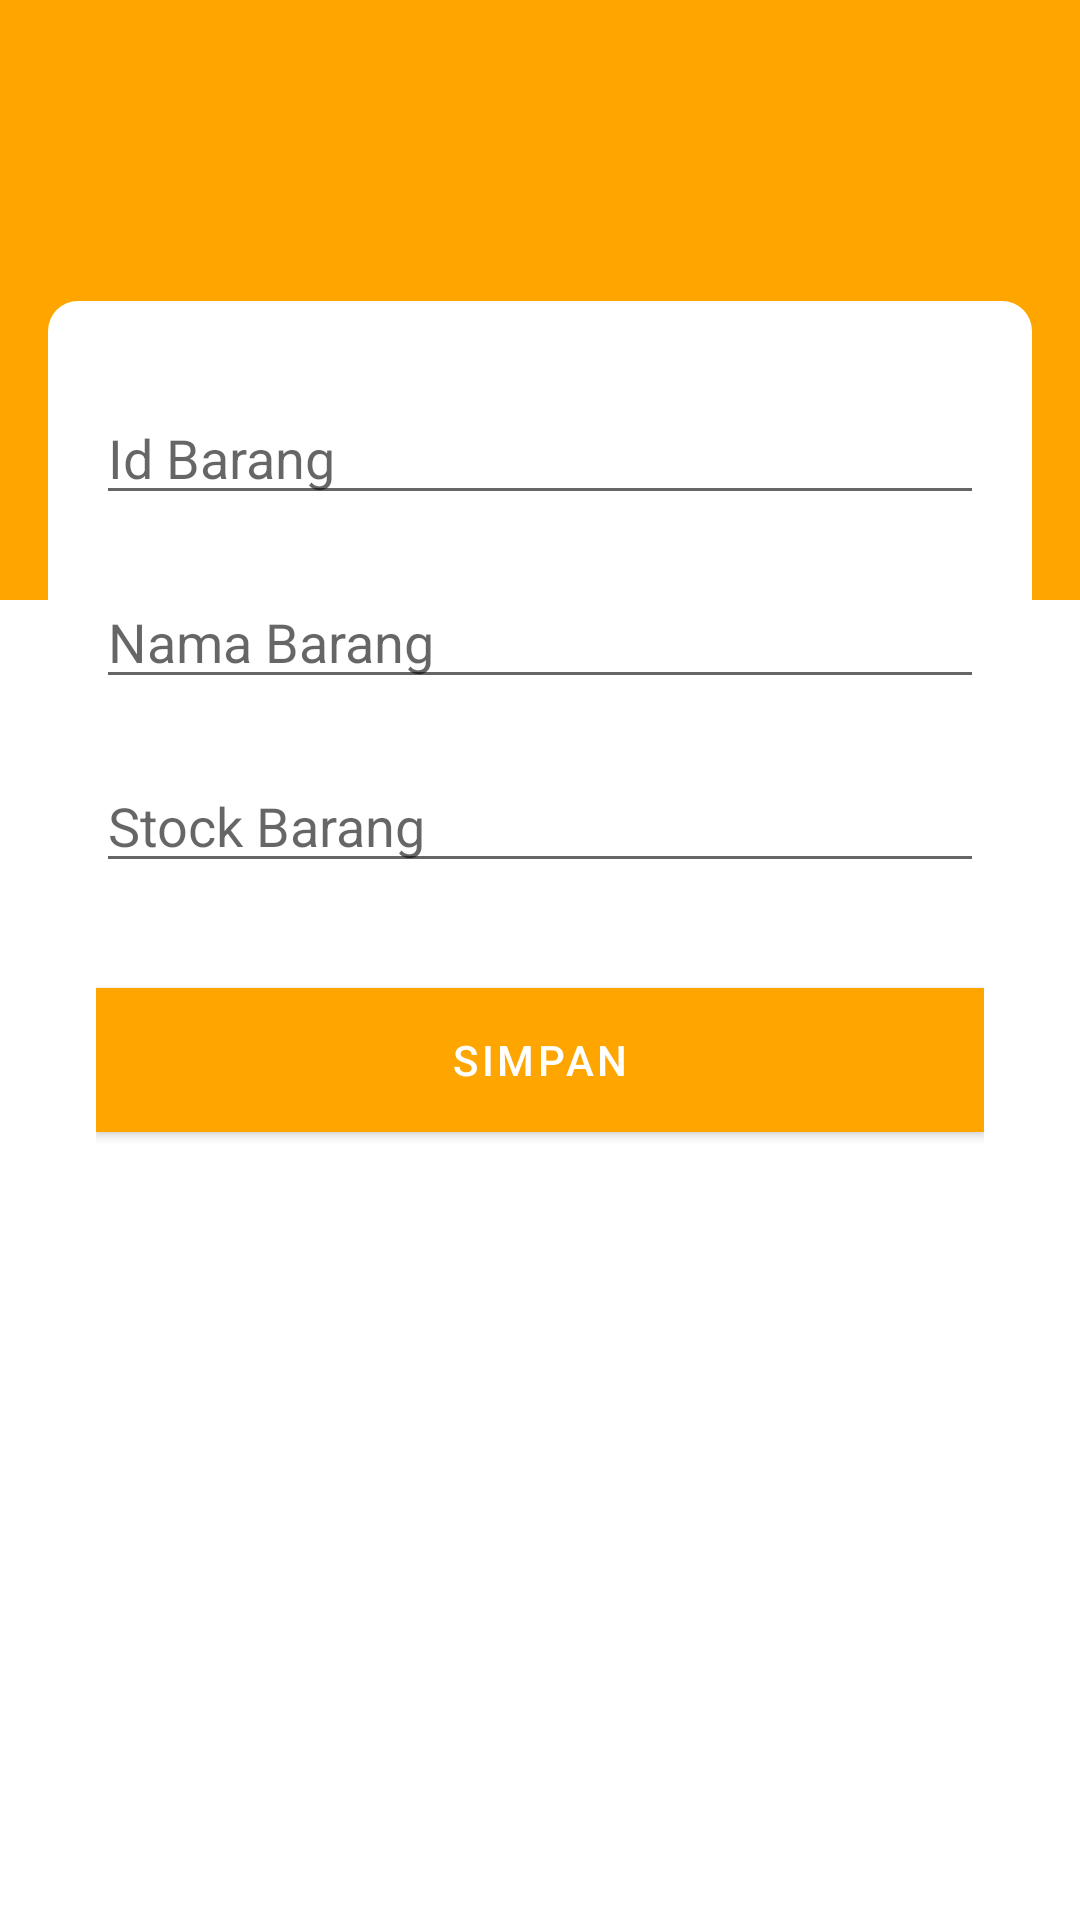

Write the Android layout XML for this screen, with the resource values it uses.
<!-- AndroidManifest.xml: application theme Theme.Inventory -->
<!-- res/layout/activity_main3.xml -->
<?xml version="1.0" encoding="utf-8"?>
<LinearLayout xmlns:android="http://schemas.android.com/apk/res/android"
    xmlns:app="http://schemas.android.com/apk/res-auto"
    xmlns:tools="http://schemas.android.com/tools"
    android:layout_width="match_parent"
    android:layout_height="match_parent"
    tools:context=".MainActivity"
    android:orientation="vertical"
    android:background="#FFFFFFFF">
    <View
        android:layout_width="match_parent"
        android:layout_height="200dp"
        android:background="@color/tema"/>

    <LinearLayout

        android:layout_width="match_parent"
        android:layout_height="match_parent"
        android:layout_marginLeft="16dp"
        android:layout_marginTop="-100dp"
        android:layout_marginRight="16dp"
        android:layout_marginBottom="16dp"
        android:background="@drawable/bg"
        android:orientation="vertical"
        android:paddingLeft="16dp"
        android:paddingRight="16dp"> 

        <EditText
            android:layout_width="match_parent"
            android:layout_height="wrap_content"
            android:hint="Id Barang"
            android:layout_marginTop="30dp"/> 
        <EditText
            android:layout_width="match_parent"
            android:layout_height="wrap_content"
            android:hint="Nama Barang"
            android:layout_marginTop="20dp"/> 
        <EditText
            android:layout_width="match_parent"
            android:layout_height="wrap_content"
            android:hint="Stock Barang"
            android:layout_marginTop="20dp"/> 

        <Button
            android:id="@+id/button1"
            android:layout_width="match_parent"
            android:layout_height="wrap_content"
            android:layout_marginTop="35dp"
            android:background="@color/tema"
            android:text="SIMPAN"/>
            

    </LinearLayout>

</LinearLayout>
<!-- resources referenced by this layout -->
<resources>
  <color name="tema">#FFA500</color>
  <!-- drawable bg (drawable) -->
  <?xml version="1.0" encoding="utf-8"?>
  <shape xmlns:android="http://schemas.android.com/apk/res/android">
      <solid
          android:color="@color/white"/>
      <corners
          android:radius="10dp"/> 
  </shape>
  <style name="Theme.Inventory" parent="Theme.MaterialComponents.DayNight.DarkActionBar">
          
          <item name="colorPrimary">@color/tema</item>
          <item name="colorPrimaryVariant">@color/tema</item>
          <item name="colorOnPrimary">@color/white</item>
          
          <item name="colorSecondary">@color/teal_200</item>
          <item name="colorSecondaryVariant">@color/teal_700</item>
          <item name="colorOnSecondary">@color/black</item>
          
          <item name="android:statusBarColor" tools:targetApi="l">?attr/colorPrimaryVariant</item>
          
      </style>
  <color name="white">#FFFFFFFF</color>
  <color name="teal_200">#FF03DAC5</color>
  <color name="teal_700">#FF018786</color>
  <color name="black">#FF000000</color>
</resources>
